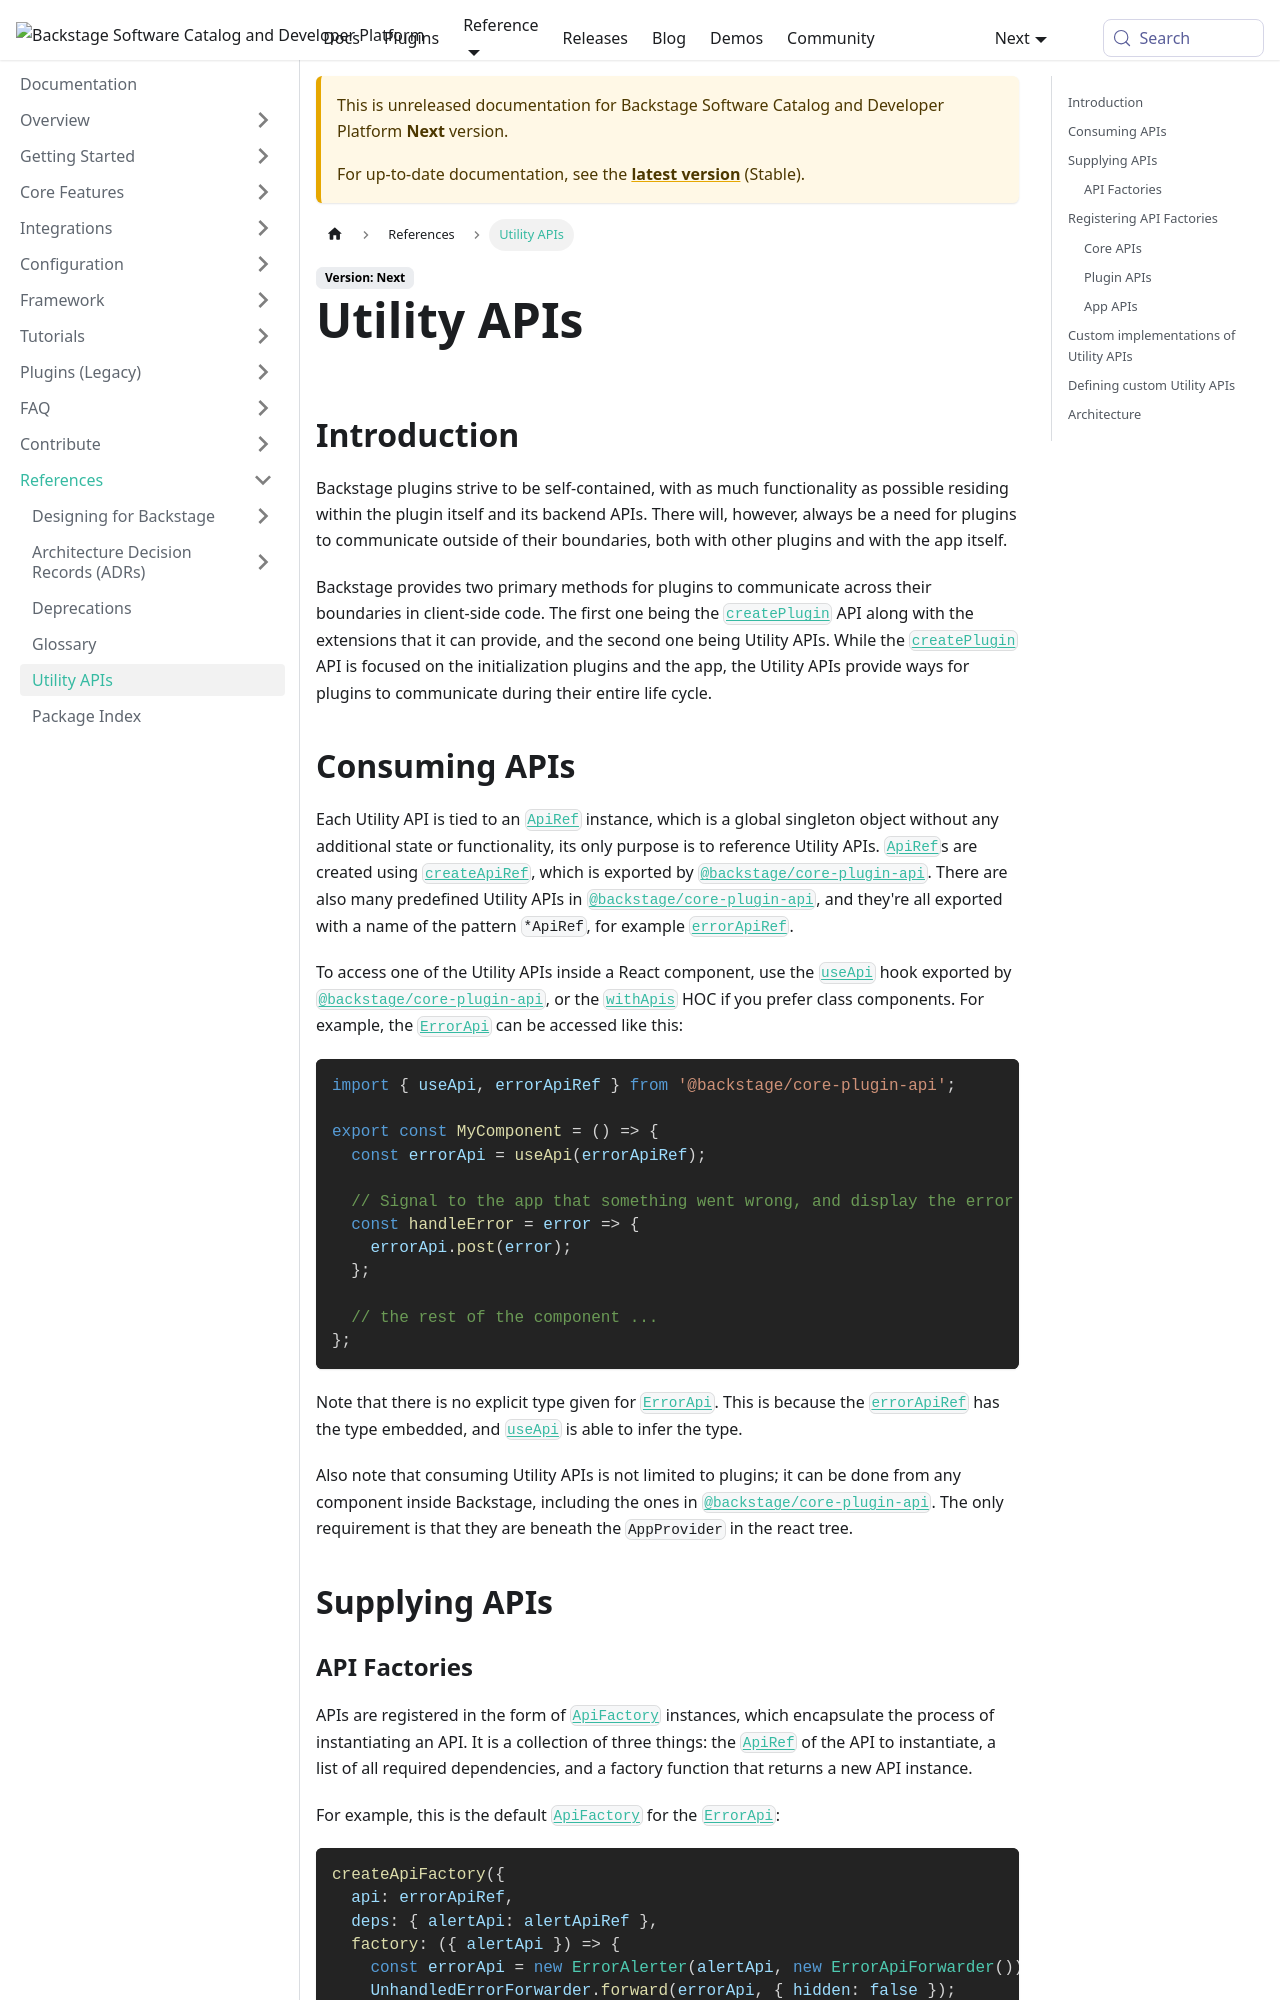

repository: backstage/backstage · page: docs/next/api/utility-apis/index.html · generator: mkdocs

---
id: utility-apis
title: Utility APIs
description: Backstage Utility APIs
---

## Introduction

Backstage plugins strive to be self-contained, with as much functionality as possible residing within the plugin itself and its backend APIs. There will, however, always be a need for plugins to communicate outside of their boundaries, both with other plugins and with the app itself.

Backstage provides two primary methods for plugins to communicate across their
boundaries in client-side code. The first one being the
[`createPlugin`](https://backstage.io/api/stable/functions/_backstage_core-plugin-api.index.createPlugin.html) API along with the
extensions that it can provide, and the second one being Utility APIs. While the
[`createPlugin`](https://backstage.io/api/stable/functions/_backstage_core-plugin-api.index.createPlugin.html) API is focused on
the initialization plugins and the app, the Utility APIs provide ways for
plugins to communicate during their entire life cycle.

## Consuming APIs

Each Utility API is tied to an [`ApiRef`](https://backstage.io/api/stable/types/_backstage_frontend-plugin-api.index.ApiRef.html)
instance, which is a global singleton object without any additional state or
functionality, its only purpose is to reference Utility APIs.
[`ApiRef`](https://backstage.io/api/stable/types/_backstage_frontend-plugin-api.index.ApiRef.html)s are created using
[`createApiRef`](https://backstage.io/api/stable/functions/_backstage_frontend-plugin-api.index.createApiRef.html), which is exported
by [`@backstage/core-plugin-api`](https://backstage.io/api/stable/modules/_backstage_core-plugin-api.html). There are also
many predefined Utility APIs in
[`@backstage/core-plugin-api`](https://backstage.io/api/stable/modules/_backstage_core-plugin-api.html), and they're all
exported with a name of the pattern `*ApiRef`, for example
[`errorApiRef`](https://backstage.io/api/stable/variables/_backstage_frontend-plugin-api.index.errorApiRef.html).

To access one of the Utility APIs inside a React component, use the
[`useApi`](https://backstage.io/api/stable/functions/_backstage_frontend-plugin-api.index.useApi.html) hook exported by
[`@backstage/core-plugin-api`](https://backstage.io/api/stable/modules/_backstage_core-plugin-api.html), or the
[`withApis`](https://backstage.io/api/stable/functions/_backstage_core-plugin-api.index.withApis.html) HOC if you prefer class
components. For example, the
[`ErrorApi`](https://backstage.io/api/stable/types/_backstage_frontend-plugin-api.index.ErrorApi.html) can be accessed like this:

```tsx
import { useApi, errorApiRef } from '@backstage/core-plugin-api';

export const MyComponent = () => {
  const errorApi = useApi(errorApiRef);

  // Signal to the app that something went wrong, and display the error to the user.
  const handleError = error => {
    errorApi.post(error);
  };

  // the rest of the component ...
};
```

Note that there is no explicit type given for
[`ErrorApi`](https://backstage.io/api/stable/types/_backstage_frontend-plugin-api.index.ErrorApi.html). This is because the
[`errorApiRef`](https://backstage.io/api/stable/variables/_backstage_frontend-plugin-api.index.errorApiRef.html) has the type
embedded, and [`useApi`](https://backstage.io/api/stable/functions/_backstage_frontend-plugin-api.index.useApi.html) is able to infer
the type.

Also note that consuming Utility APIs is not limited to plugins; it can be done
from any component inside Backstage, including the ones in
[`@backstage/core-plugin-api`](https://backstage.io/api/stable/modules/_backstage_core-plugin-api.html). The only
requirement is that they are beneath the `AppProvider` in the react tree.

## Supplying APIs
